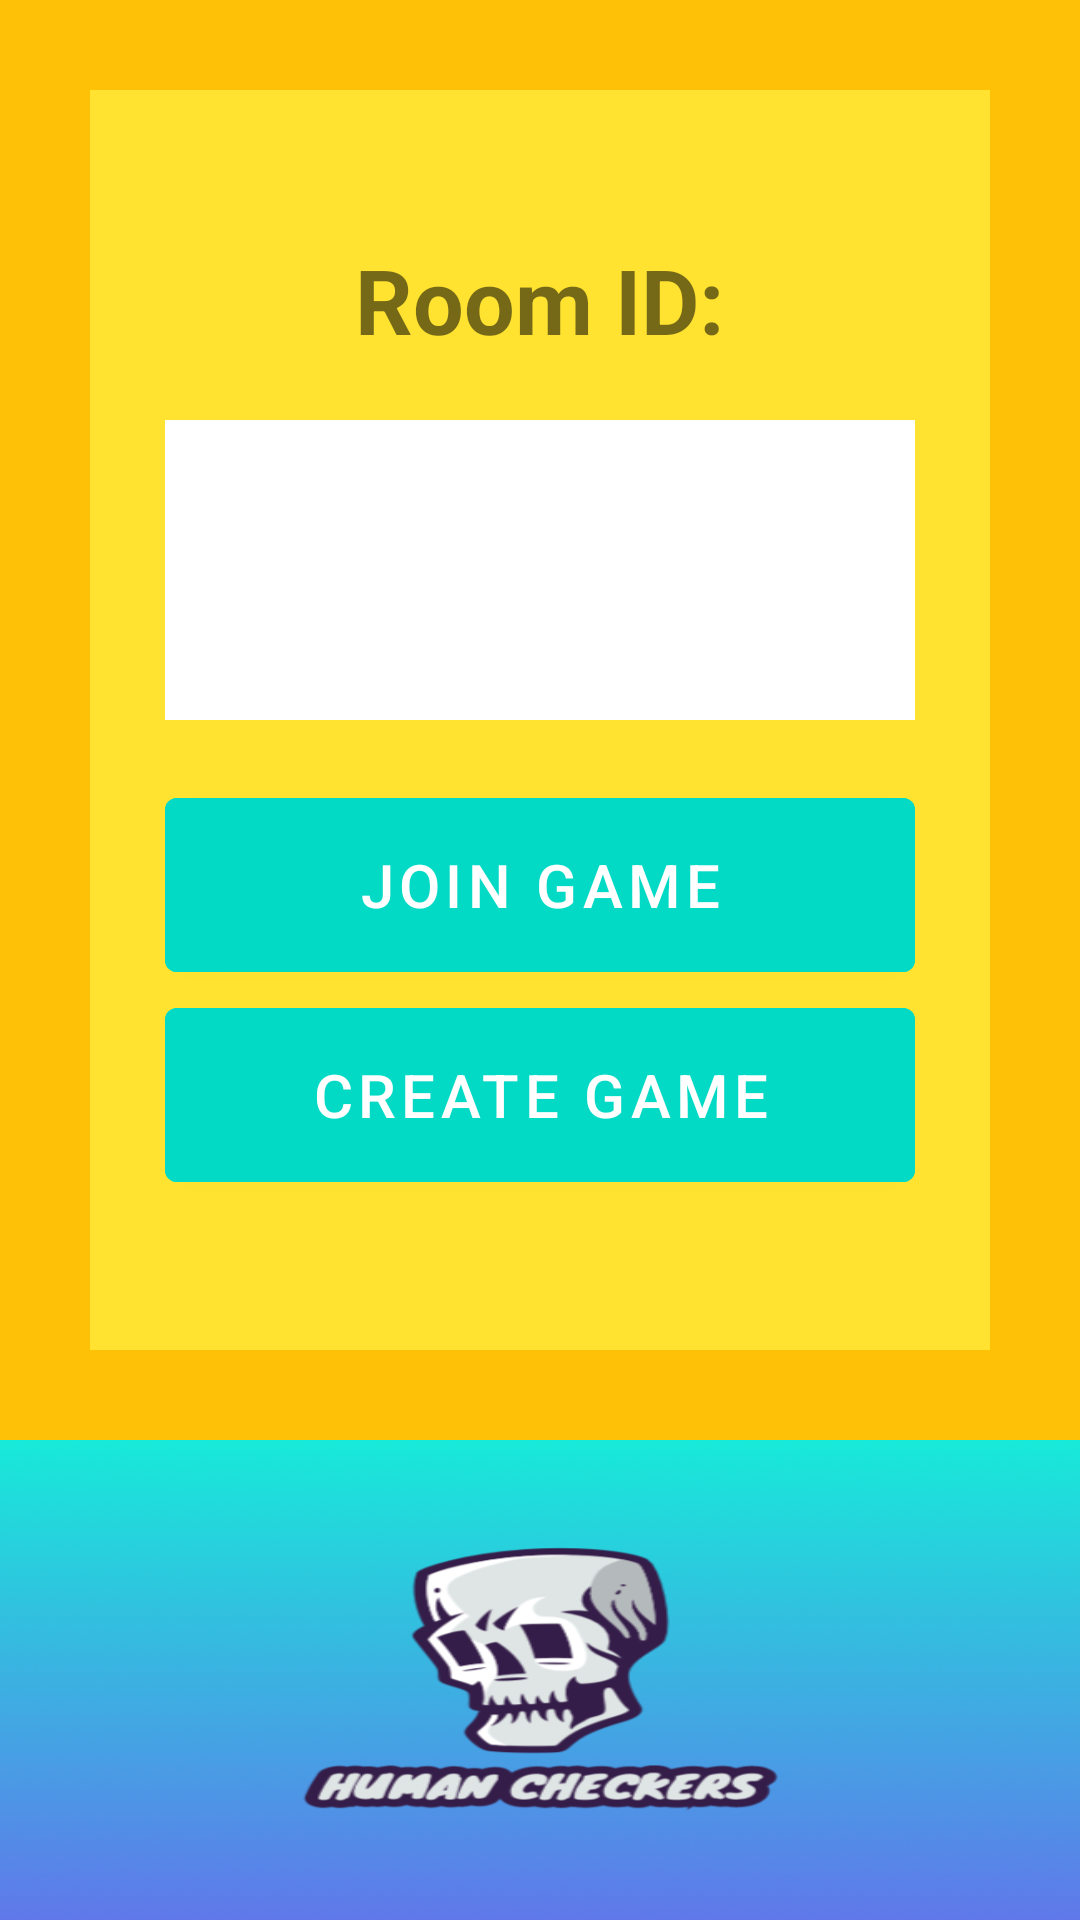

This screen was rendered from an Android layout file. Write that file and the resources it references.
<!-- AndroidManifest.xml: application theme Theme.HumanCheckers -->
<!-- res/layout/activity_waitroom.xml -->
<?xml version="1.0" encoding="utf-8"?>
<LinearLayout xmlns:android="http://schemas.android.com/apk/res/android"
    xmlns:tools="http://schemas.android.com/tools"
    android:layout_width="match_parent"
    android:layout_height="match_parent"
    xmlns:app="http://schemas.android.com/apk/res-auto"
    tools:context=".Activities.GameActivity"
    android:orientation="vertical">

    <RelativeLayout
        android:layout_width="match_parent"
        android:layout_height="0dp"
        android:layout_weight="3"
        android:background="#FFC107">

        <RelativeLayout
            android:layout_width="match_parent"
            android:layout_height="match_parent"
            android:layout_marginStart="30dp"
            android:layout_marginTop="30dp"
            android:layout_marginEnd="30dp"
            android:layout_marginBottom="30dp"
            android:layout_weight="3"
            android:background="#CDFFEB3B"
            android:gravity="center">

            <TextView
                android:layout_width="wrap_content"
                android:layout_height="wrap_content"
                android:layout_centerHorizontal="true"
                android:layout_above="@id/wr_ET_roomid"
                android:textSize="30sp"
                android:textStyle="bold"
                android:text="Room ID:"></TextView>

            <EditText
                android:id="@+id/wr_ET_roomid"
                android:layout_width="250dp"
                android:layout_height="100dp"
                android:layout_centerInParent="true"
                android:layout_marginStart="20dp"
                android:layout_marginTop="20dp"
                android:layout_marginEnd="20dp"
                android:layout_marginBottom="20dp"
                android:background="@color/white"
                android:gravity="center"
                android:inputType="textVisiblePassword"
                android:maxLength="4"
                android:textAlignment="gravity"></EditText>

            <LinearLayout
                android:layout_width="wrap_content"
                android:layout_height="match_parent"
                android:orientation="vertical"
                android:layout_below="@id/wr_ET_roomid"
                android:layout_centerHorizontal="true">
                <com.google.android.material.button.MaterialButton
                    android:layout_weight="1"
                    android:id="@+id/wr_BTN_join"
                    android:layout_width="250dp"
                    android:layout_height="100dp"
                    android:layout_below="@id/wr_BTN_create"
                    android:layout_centerHorizontal="true"
                    android:backgroundTint="@color/teal_200"
                    android:text="Join Game"
                    android:textSize="20sp"></com.google.android.material.button.MaterialButton>
                <com.google.android.material.button.MaterialButton
                    android:layout_weight="1"
                    android:id="@+id/wr_BTN_create"
                    android:layout_width="250dp"
                    android:layout_height="100dp"
                    android:layout_below="@id/wr_ET_roomid"
                    android:layout_centerHorizontal="true"
                    android:backgroundTint="@color/teal_200"
                    android:text="Create Game"
                    android:textSize="20sp"></com.google.android.material.button.MaterialButton>
            </LinearLayout>

        </RelativeLayout>
    </RelativeLayout>

    <TextView
        android:layout_weight="1"
        android:layout_width="match_parent"
        android:layout_height="0dp"
        android:background="@drawable/main_logo"
        android:layout_alignParentBottom="true"></TextView>

</LinearLayout>
<!-- resources referenced by this layout -->
<resources>
  <!-- drawable main_logo: png bitmap (drawable, 91944 bytes) -->
  <style name="Theme.HumanCheckers" parent="Theme.MaterialComponents.DayNight.DarkActionBar">
          
          <item name="colorPrimary">@color/purple_500</item>
          <item name="colorPrimaryVariant">@color/purple_700</item>
          <item name="colorOnPrimary">@color/white</item>
          
          <item name="colorSecondary">@color/teal_200</item>
          <item name="colorSecondaryVariant">@color/teal_700</item>
          <item name="colorOnSecondary">@color/black</item>
          
          <item name="android:statusBarColor">?attr/colorPrimaryVariant</item>
          
      </style>
  <!-- not gathered from this repository: default colours our renderer supplied (Android Studio template values) -->
  <color name="purple_500">#FF6200EE</color>
  <color name="purple_700">#FF3700B3</color>
  <color name="teal_200">#FF03DAC5</color>
  <color name="teal_700">#FF018786</color>
  <color name="black">#FF000000</color>
  <color name="white">#FFFFFFFF</color>
</resources>
